pico-8 play session: no input (idle), after a click and taps of 🅾, ❎, 🅾+❎, 🅾 in the second before t = 0

[t = 1 s] idle ~1s (no d-pad/buttons)
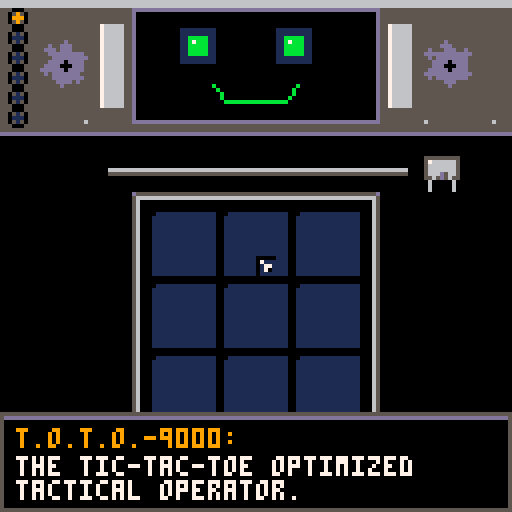
[t = 2 s] idle ~2s (no d-pad/buttons)
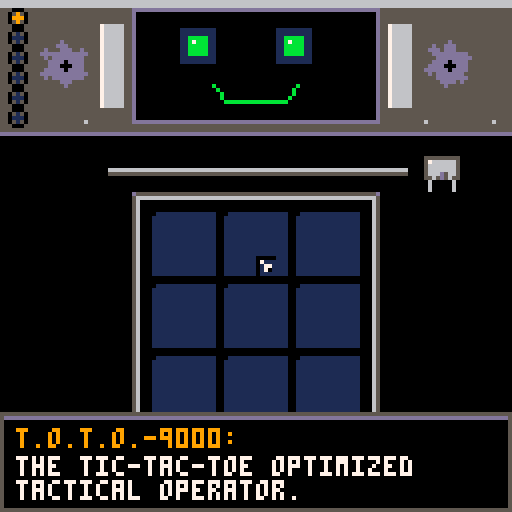
[t = 6 s] idle ~6s (no d-pad/buttons)
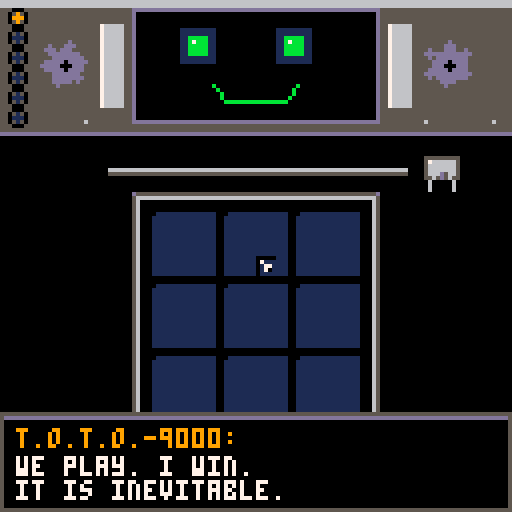
[t = 8 s] idle ~8s (no d-pad/buttons)
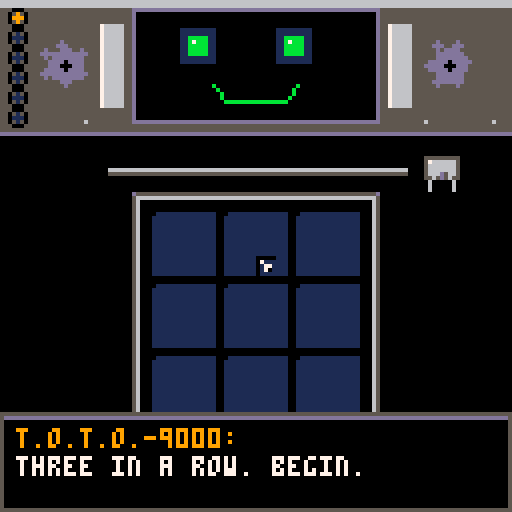

pico-8 cartridge
version 43
__lua__
--out of hand
--a tic-tac-toe boss fight
--by caterpillar games

--==helpers==--
function lerp(a,b,t) return a+(b-a)*t end

function printc(s,x,y,c,oc)
 local px=x-#s*2
 if oc then
  for i=0,7 do
   print(s,px+cos(i/8),y+sin(i/8),oc)
  end
 end
 print(s,px,y,c)
end

function printbig(s,x,y,c,oc)
 local t="\^w\^t"..s
 local px=x-#s*4
 if oc then
  print(t,px+1,y+1,oc)
  print(t,px-1,y+1,oc)
  print(t,px,y+2,oc)
 end
 print(t,px,y,c)
end

--particles
parts={}
function spark(x,y,num,c,pw)
 for i=1,num do
  add(parts,{x=x,y=y,
   dx=(rnd(2)-1)*pw,
   dy=(rnd(2)-1)*pw-.7,
   l=10+rnd(15),c=c,g=.14})
 end
end

function smoke(x,y,c)
 add(parts,{x=x,y=y,
  dx=rnd(.6)-.3,dy=-.4-rnd(.5),
  l=25+rnd(20),c=c or 5,g=0,
  r=1+rnd(2),sm=true})
end

function boom(x,y,big)
 shk+=big and 6 or 3
 spark(x,y,big and 30 or 12,10,big and 3 or 2)
 spark(x,y,big and 20 or 8,9,2)
 for i=1,big and 8 or 3 do
  smoke(x+rnd(10)-5,y+rnd(10)-5,big and 6 or 5)
 end
end

function upd_parts()
 for p in all(parts) do
  p.x+=p.dx
  p.y+=p.dy
  p.dy+=p.g
  p.l-=1
  if p.l<=0 then del(parts,p) end
 end
end

function drw_parts()
 for p in all(parts) do
  if p.sm then
   local c=p.l>15 and p.c or (p.l>7 and 13 or 1)
   circfill(p.x,p.y,p.r*min(1,p.l/12),c)
  else
   local c=p.l>8 and p.c or 5
   pset(p.x,p.y,c)
  end
 end
end

--coroutine helpers
function wait(nf)
 for i=1,nf do yield() end
end

function anybtn()
 return btnp(4) or btnp(5) or mclk
end

function waitbtn()
 repeat yield() until anybtn()
end

--==globals==--
shk=0
gt=0 --global time
state="title"
msg=""
taunt=""
tauntt=0
round=1
mood="idle"
flash=0
winline=nil
mousemode=false
mclk=false
pmb=false
lmx,lmy=0,0

--claw
cl={x=100,y=24,open=.3,hold=false,arm=8}

taunts_block={"denied.","calculated.","i saw that.","no."}
taunts_win={"as computed.","inferior.","trivial."}

rounds={
 {n=3,k=3,sk=.45,mf=false,
  name="protocol 1: standard",
  intro={"greetings, human.",
   "i am t.o.t.o.-9000.",
   "the tic-tac-toe optimized\ntactical operator.",
   "we play. i win.\nit is inevitable.",
   "three in a row. begin."}},
 {n=4,k=3,sk=.68,mf=true,op=2,
  name="protocol 2: expansion",
  intro={"...recalculating.",
   "that round was corrupted.\nit did not count.",
   "installing expansion module.",
   "a bigger board.\nand i move first now.",
   "this is fair. i checked."}},
 {n=4,k=3,sk=.78,dk=4,mf=true,op=2,
  name="protocol 3: corrosion",
  intro={"unacceptable!!",
   "engaging corrosion protocol.",
   "pieces now rust away.\nonly your 4 newest survive.",
   "your squishy memory will\nfail you, human."}},
 {n=4,k=3,sk=.75,be=true,mf=true,op=2,
  name="protocol 4: conveyor",
  intro={"error. error.",
   "you cheated. somehow.",
   "activating factory floor.",
   "the conveyor shifts a row\nevery 2 turns. watch for ➡️.",
   "let us see you plan now."}},
 {n=5,k=4,sk=.82,gr=true,mf=true,
  name="protocol 5: gravity",
  intro={"my circuits... burn...",
   "installing gravity engine!",
   "pieces drop from above.\nfour in a row wins.",
   "i was built for this, human.",
   "you were built of meat."}},
 {n=5,k=4,sk=.85,gr=true,be=true,dk=6,mf=true,
  name="protocol 6: overdrive",
  intro={"warning: rage levels\nexceeding safe limits.",
   "all modules engaged.\ngravity. conveyor. rust.",
   "maximum overdrive!!",
   "this is getting...\nout of hand."}},
}

--==board==--
function setboard(rd)
 n=rd.n
 k=rd.k
 skill=rd.sk
 grav=rd.gr
 belt=rd.be
 dk=rd.dk
 cs=n==3 and 18 or (n==4 and 15 or 12)
 bw=cs*n
 bx=64-flr(bw/2)
 by=n==3 and 52 or 50
 brd={}
 for y=1,n do brd[y]={} end
 plc=0
 pt=0
 turn=0
 beltrow=1
 mmv=0
 winline=nil
 cx=flr((n+1)/2)
 cy=cx
 cl.x=110
 cl.y=by-10
 cl.hold=false
 cl.open=.3
end

function cellpos(x,y)
 return bx+(x-1)*cs,by+(y-1)*cs
end

function cellmid(x,y)
 local px,py=cellpos(x,y)
 return px+cs/2,py+cs/2
end

function count(o)
 local c=0
 for y=1,n do for x=1,n do
  local p=brd[y][x]
  if p and p.o==o then c+=1 end
 end end
 return c
end

function oldest(o)
 local old=nil
 for y=1,n do for x=1,n do
  local p=brd[y][x]
  if p and p.o==o and (not old or p.t<old.p.t) then
   old={p=p,x=x,y=y}
  end
 end end
 return old
end

--==drawing==--
function drawgear(x,y,r,c,spd)
 local a=gt*spd
 for i=0,5 do
  local an=a+i/6
  circfill(x+cos(an)*(r-1),y+sin(an)*(r-1),max(1,flr(r/4)),c)
 end
 circfill(x,y,max(1,r-2),c)
 circfill(x,y,max(1,flr(r*.3)),0)
end

function drawx(x,y,r,c,hc)
 for i=0,1 do
  line(x-r+i,y-r,x+r,y+r-i,c)
  line(x-r,y-r+i,x+r-i,y+r,c)
  line(x-r+i,y+r,x+r,y-r+i,c)
  line(x-r,y+r-i,x+r-i,y-r,c)
 end
 pset(x-r,y-r,hc)
 pset(x+r,y-r,hc)
end

function drawpiece(p,px,py,x,y)
 local r=flr(cs/2)-2
 if p.pop<1 then r=max(1,flr(r*p.pop*1.2)) end
 local mx,my=px+p.xo,py+p.yo
 local rusty=false
 if ((warn and warn.p==p) or (warn2 and warn2.p==p)) and gt%.4>.2 then
  rusty=true
 end
 if p.o==1 then
  drawx(mx,my,r,rusty and 4 or 12,rusty and 4 or 7)
 else
  drawgear(mx,my,r,rusty and 4 or 9,.05)
 end
end

function drawboard()
 --frame
 rect(bx-4,by-4,bx+bw+3,by+bw+3,5)
 rect(bx-3,by-3,bx+bw+2,by+bw+2,6)
 for i=0,1 do for j=0,1 do
  pset(bx-4+i*(bw+7),by-4+j*(bw+7),13)
 end end
 --cells
 for y=1,n do for x=1,n do
  local px,py=cellpos(x,y)
  rectfill(px+1,py+1,px+cs-2,py+cs-2,1)
  pset(px+1,py+1,0)
 end end
 --belt telegraph
 if belt then
  local dir=beltrow%2==1 and 1 or -1
  local ay=by+(beltrow-1)*cs+flr(cs/2)
  local c=gt%.5>.25 and 10 or 9
  for s=-1,1,2 do
   local ax=64+s*(bw/2+8)
   line(ax-2*dir,ay-2,ax+dir,ay,c)
   line(ax+dir,ay,ax-2*dir,ay+2,c)
  end
  drawgear(bx-8,by+bw+2,3,5,.1)
  drawgear(bx+bw+7,by+bw+2,3,5,-.1)
 end
 --gravity guide
 if grav and state=="play" and turn==1 then
  local px=bx+(cx-1)*cs
  rectfill(px+1,by-2,px+cs-2,by-1,gt%.4>.2 and 10 or 9)
 end
 --pieces
 for y=1,n do for x=1,n do
  local p=brd[y][x]
  if p then
   local mx,my=cellmid(x,y)
   drawpiece(p,mx,my,x,y)
  end
 end end
 --cursor
 if state=="play" and turn==1 then
  local px,py=cellpos(cx,cy)
  local c=gt%.4>.2 and 7 or 10
  rect(px,py,px+cs-1,py+cs-1,c)
 end
 --win line
 if winline then
  local x1,y1=cellmid(winline.x1,winline.y1)
  local x2,y2=cellmid(winline.x2,winline.y2)
  local c=winline.o==1 and (gt%.3>.15 and 7 or 12) or (gt%.3>.15 and 8 or 9)
  for i=-1,1 do
   line(x1,y1+i,x2,y2+i,c)
   line(x1+i,y1,x2+i,y2,c)
  end
 end
end

function drawclaw()
 local raily=by-10
 line(bx-10,raily,bx+bw+10,raily,6)
 line(bx-10,raily+1,bx+bw+10,raily+1,5)
 --trolley
 rectfill(cl.x-4,raily-3,cl.x+4,raily+2,6)
 rect(cl.x-4,raily-3,cl.x+4,raily+2,5)
 pset(cl.x-3,raily-2,7)
 --arm
 line(cl.x,raily+2,cl.x,cl.y,13)
 line(cl.x+1,raily+2,cl.x+1,cl.y,5)
 --prongs
 local o=2+cl.open*3
 line(cl.x,cl.y,cl.x-o,cl.y+3,6)
 line(cl.x-o,cl.y+3,cl.x-o,cl.y+5,6)
 line(cl.x+1,cl.y,cl.x+1+o,cl.y+3,6)
 line(cl.x+1+o,cl.y+3,cl.x+1+o,cl.y+5,6)
 if cl.hold then
  drawgear(cl.x,cl.y+5,flr(cs/2)-2,9,.05)
 end
end

function drawface(broken)
 --chassis
 rectfill(0,0,127,34,5)
 line(0,34,127,34,0)
 line(0,33,127,33,13)
 rectfill(0,0,127,1,6)
 --rivets
 for i=0,7 do
  pset(4+i*17,30,6)
 end
 --side gears+pipes
 local spd=.02+round*.008
 drawgear(16,16,6,13,spd)
 drawgear(112,16,6,13,-spd*1.3)
 rectfill(25,6,30,26,6)
 rectfill(97,6,102,26,6)
 line(25,6,25,26,7)
 line(97,6,97,26,7)
 --face screen
 rectfill(34,3,93,29,0)
 rect(33,2,94,30,13)
 --eyes
 local ex,ey=0,0
 if state=="play" then
  ex=mid(-2,(cx-(n+1)/2),2)
  ey=mid(-1,(cy-(n+1)/2),1)
 end
 local ec=broken and 5 or (mood=="angry" and 8 or (mood=="happy" and 11 or 9))
 for s=0,1 do
  local eyx=49+s*24
  if broken and s==0 then
   line(eyx-3,8,eyx+3,14,5)
   line(eyx+3,8,eyx-3,14,5)
  else
   rectfill(eyx-4,7,eyx+4,15,1)
   if mood=="think" then
    ex=cos(gt*.7)*2
    ey=sin(gt*.7)
   end
   rectfill(eyx-2+ex,9+ey,eyx+2+ex,13+ey,ec)
   pset(eyx-1+ex,10+ey,7)
  end
 end
 --mouth
 local my=23
 if broken then
  line(53,my+2,58,my-1,5)
  line(58,my-1,63,my+2,5)
  line(63,my+2,68,my,5)
  line(68,my,74,my+2,5)
 elseif mood=="angry" then
  for i=0,4 do
   line(53+i*4,my+(i%2)*3,57+i*4,my+((i+1)%2)*3,8)
  end
 elseif mood=="happy" then
  line(53,my-2,56,my+2,11)
  line(56,my+2,71,my+2,11)
  line(71,my+2,74,my-2,11)
 elseif mood=="think" then
  local w=2+sin(gt*2)*2
  line(60,my,60+w+4,my,9)
 else
  line(55,my,72,my,9)
 end
 --damage
 if round>=3 and not broken then
  line(36,5,42,11,1)
  line(88,26,92,22,1)
 end
 if round>=4 and gt%.3<.1 then
  smoke(28,5)
 end
 if round>=5 and rnd()<.06 then
  spark(100,26,3,10,1)
 end
 if round>=6 and gt%.2<.1 then
  smoke(100,3,6)
 end
 --round leds
 for i=1,6 do
  local c=1
  if i<round then c=11 end
  if i==round then c=gt%.5>.25 and 10 or 9 end
  circfill(4,4+(i-1)*5,1,c)
  circ(4,4+(i-1)*5,2,0)
 end
end

function drawpanel()
 rectfill(0,114,127,127,0)
 line(0,114,127,114,5)
 line(0,115,127,115,13)
 if state=="play" then
  printc(msg,64,117,turn==1 and 7 or 9)
  if tauntt>0 then
   printc(taunt,64,123,8)
  elseif rounds[round] then
   printc(rounds[round].name,64,123,5)
  end
 end
end

function drawcursor()
 if mousemode then
  local x,y=stat(32),stat(33)
  line(x,y,x+3,y+3,0)
  line(x,y,x,y+4,0)
  line(x,y,x+4,y,0)
  line(x+1,y+1,x+3,y+2,7)
  line(x+1,y+1,x+2,y+3,7)
 end
end

--==logic==--
dirs={{1,0},{0,1},{1,1},{1,-1}}

function inb(x,y)
 return x>=1 and x<=n and y>=1 and y<=n
end

function checkwin(o)
 for y=1,n do for x=1,n do
  for d in all(dirs) do
   local good=true
   for i=0,k-1 do
    local xx,yy=x+d[1]*i,y+d[2]*i
    local c=inb(xx,yy) and brd[yy][xx] or nil
    if not c or c.o~=o then
     good=false
     break
    end
   end
   if good then
    return {x1=x,y1=y,
     x2=x+d[1]*(k-1),
     y2=y+d[2]*(k-1),o=o}
   end
  end
 end end
end

function dropy(x)
 for y=n,1,-1 do
  if not brd[y][x] then return y end
 end
end

function legal()
 local l={}
 for x=1,n do
  if grav then
   local y=dropy(x)
   if y then add(l,{x=x,y=y}) end
  else
   for y=1,n do
    if not brd[y][x] then
     add(l,{x=x,y=y})
    end
   end
  end
 end
 return l
end

function winat(x,y,o)
 brd[y][x]={o=o}
 local w=checkwin(o)
 brd[y][x]=nil
 return w
end

function score(x,y)
 local s=0
 for d in all(dirs) do
  for off=1-k,0 do
   local own,opp,ok=0,0,true
   for i=0,k-1 do
    local xx,yy=x+d[1]*(off+i),y+d[2]*(off+i)
    if xx==x and yy==y then
     --the move itself
    elseif not inb(xx,yy) then
     ok=false
     break
    else
     local c=brd[yy][xx]
     if c then
      if c.o==2 then own+=1 else opp+=1 end
     end
    end
   end
   if ok then
    if opp==0 then s+=own*own*3+1 end
    if own==0 then s+=opp*opp*2 end
   end
  end
 end
 s+=3-(abs(x-(n+1)/2)+abs(y-(n+1)/2))*.6
 return s
end

function ai_move()
 local l=legal()
 local sk=skill
 if plc>40 then sk=.3 end --overheat safety
 if rnd()<sk then
  for m in all(l) do
   if winat(m.x,m.y,2) then
    m.won=true
    return m
   end
  end
 end
 if rnd()<sk then
  for m in all(l) do
   if winat(m.x,m.y,1) then
    m.blocked=true
    return m
   end
  end
 end
 local best,bs=l[1],-999
 for m in all(l) do
  local s=score(m.x,m.y)+rnd(2)+(1-sk)*rnd(9)
  if s>bs then
   bs=s
   best=m
  end
 end
 return best
end

function place(x,y,o,silent)
 pt+=1
 local p={o=o,t=pt,pop=0,xo=0,yo=0,vy=0}
 brd[y][x]=p
 if grav then
  p.yo=-(by+(y-1)*cs)+by-14
  p.vy=1
  p.pop=1
 end
 if not silent then
  sfx(o==1 and 0 or 2)
 end
 return p
end

function decay(o)
 if not dk then return end
 if count(o)>dk then
  local old=oldest(o)
  brd[old.y][old.x]=nil
  local mx,my=cellmid(old.x,old.y)
  spark(mx,my,10,4,1.5)
  smoke(mx,my)
  sfx(3)
 end
end

function updwarn()
 warn=nil
 warn2=nil
 if dk and state=="play" then
  if count(1)>=dk then
   local o=oldest(1)
   if o then warn=o end
  end
  if count(2)>=dk then
   warn2=oldest(2)
  end
 end
end

function settle()
 for x=1,n do
  local stk={}
  for y=n,1,-1 do
   local c=brd[y][x]
   if c then
    add(stk,{p=c,oy=y})
    brd[y][x]=nil
   end
  end
  for i,e in ipairs(stk) do
   local ny=n-i+1
   brd[ny][x]=e.p
   if ny~=e.oy then
    e.p.yo+=(e.oy-ny)*cs
    e.p.vy=0
   end
  end
 end
end

function do_belt()
 msg="conveyor engaged!"
 sfx(4)
 shk+=2
 local r=beltrow
 local dir=r%2==1 and 1 or -1
 local row=brd[r]
 local new={}
 for x=1,n do
  new[(x-1+dir)%n+1]=row[x]
 end
 brd[r]=new
 for x=1,n do
  if new[x] then
   new[x].xo=-dir*cs
  end
 end
 wait_pieces()
 if grav then
  settle()
  wait_pieces()
 end
 beltrow=beltrow%n+1
end

function upd_pieces()
 if not brd then return end
 for y=1,n do for x=1,n do
  local p=brd[y][x]
  if p then
   p.pop=min(1,p.pop+.13)
   if p.xo~=0 then
    local s=sgn(p.xo)
    p.xo-=s*3
    if sgn(p.xo)~=s then p.xo=0 end
   end
   if p.yo<0 then
    p.vy+=1.1
    p.yo+=p.vy
    if p.yo>=0 then
     p.yo=0
     shk+=1
     local mx,my=cellmid(x,y)
     spark(mx,my+cs/2-2,4,p.o==1 and 12 or 9,1)
     sfx(2)
    end
   end
  end
 end end
end

function busy_pieces()
 for y=1,n do for x=1,n do
  local p=brd[y][x]
  if p and (p.yo~=0 or p.xo~=0 or p.pop<1) then
   return true
  end
 end end
 return false
end

function wait_pieces()
 repeat yield() until not busy_pieces()
end

function endcheck()
 local w1=checkwin(1)
 local w2=checkwin(2)
 if w1 then
  winline=w1
  return 1
 end
 if w2 then
  winline=w2
  return 2
 end
 if #legal()==0 then return 3 end
end

--==flow==--
function pick(t)
 return t[flr(rnd(#t))+1]
end

function saytaunt(t)
 taunt=pick(t)
 tauntt=50
end

function say(lines)
 local ps=state
 state="dialog"
 for l in all(lines) do
  dtxt=l
  local i=0
  while i<#l do
   i+=1
   if i%3==0 then sfx(7) end
   if anybtn() then i=#l end
   dlg=sub(l,1,i)
   yield()
  end
  dlg=l
  local t=0
  while t<80 and not anybtn() do
   t+=1
   yield()
  end
  yield()
 end
 dlg=nil
 state=ps
end

function drawdlg()
 if not dlg then return end
 rectfill(0,103,127,127,0)
 rect(0,103,127,127,5)
 line(1,104,126,104,13)
 print("t.o.t.o.-9000:",4,107,9)
 print(dlg,4,114,7)
 if #dlg==#dtxt and gt%.5>.25 then
  print("❎",118,121,6)
 end
end

function banner(s)
 bannertxt=s
 bannert=60
 sfx(10)
 wait(65)
end

function drawbanner()
 if not bannert or bannert<=0 then return end
 local y=60
 rectfill(0,y-8,127,y+8,0)
 line(0,y-8,127,y-8,9)
 line(0,y+8,127,y+8,9)
 printc(bannertxt,64,y-2,bannert%10<5 and 10 or 9)
end

--==turns==--
function player_turn()
 msg=grav and "⬅️➡️ pick a column ❎ drop" or "your move, human"
 if grav then cy=1 end
 while true do
  yield()
  if skipflag then return end
  if btnp(0) then cx=cx>1 and cx-1 or n end
  if btnp(1) then cx=cx<n and cx+1 or 1 end
  if not grav then
   if btnp(2) then cy=cy>1 and cy-1 or n end
   if btnp(3) then cy=cy<n and cy+1 or 1 end
  end
  if btnp(4) or btnp(5) or (mclk and lmy>=by-2 and lmy<by+bw+2) then
   local ty=grav and dropy(cx) or cy
   if ty and not brd[ty][cx] then
    place(cx,ty,1)
    wait_pieces()
    decay(1)
    return
   else
    sfx(8)
    if rnd()<.4 then
     saytaunt({"occupied, human.","you cannot go there.","defective input."})
    end
   end
  end
 end
end

function machine_turn()
 msg="t.o.t.o. is computing..."
 mood="think"
 wait(12+flr(rnd(18)))
 local m
 mmv+=1
 local op=rounds[round].op
 if op and mmv<=op then
  local l=legal()
  m=l[flr(rnd(#l))+1]
  if rnd()<.5 then
   saytaunt({"i toy with you.","a casual move.","behold my power."})
  end
 else
  m=ai_move()
  if m.blocked and rnd()<.6 then
   saytaunt(taunts_block)
  end
 end
 local tx=bx+(m.x-1)*cs+flr(cs/2)
 cl.hold=true
 cl.open=.3
 sfx(1)
 while abs(cl.x-tx)>2 do
  cl.x+=sgn(tx-cl.x)*2.5
  yield()
 end
 cl.x=tx
 wait(4)
 if grav then
  cl.open=1
  cl.hold=false
  place(m.x,m.y,2,true)
 else
  local ty=by+(m.y-1)*cs+flr(cs/2)-6
  while cl.y<ty do
   cl.y+=2.5
   yield()
  end
  cl.open=1
  cl.hold=false
  place(m.x,m.y,2)
  shk+=1.5
  local px,py=cellmid(m.x,m.y)
  spark(px,py,5,9,1)
  while cl.y>by-10 do
   cl.y-=3
   yield()
  end
  cl.y=by-10
 end
 wait_pieces()
 decay(2)
 wait(4)
 cl.open=.3
 mood="idle"
end

function play_round()
 state="play"
 turn=rounds[round].mf and 2 or 1
 while true do
  if turn==1 then
   player_turn()
  else
   machine_turn()
  end
  if skipflag then
   skipflag=false
   winline=nil
   return 1
  end
  plc+=1
  if plc==41 then
   saytaunt({"warning: overheating..."})
   smoke(64,20)
  end
  local w=endcheck()
  if not w and belt and plc%4==0 then
   wait(10)
   do_belt()
   w=endcheck()
  end
  if w then return w end
  turn=3-turn
 end
end

function linesparks()
 if not winline then return end
 for i=0,k-1 do
  local x=winline.x1+sgn(winline.x2-winline.x1)*i
  local y=winline.y1+sgn(winline.y2-winline.y1)*i
  local px,py=cellmid(x,y)
  spark(px,py,8,winline.o==1 and 12 or 8,1.5)
 end
end

--==main flow==--
function gameflow()
 title_scr()
 round=1
 while round<=6 do
  local rd=rounds[round]
  setboard(rd)
  state="play"
  mood=round==1 and "happy" or "angry"
  say(rd.intro)
  mood="idle"
  banner(rd.name)
  local w=play_round()
  msg=""
  if w==1 then
   mood="angry"
   sfx(5)
   linesparks()
   boom(64,20,false)
   banner("you win!")
   wait(20)
   round+=1
  elseif w==2 then
   mood="happy"
   sfx(6)
   banner("t.o.t.o. wins")
   wait(20)
   rd.sk=max(.4,rd.sk-.08)
   say({pick(taunts_win),"we go again. now."})
  else
   sfx(6)
   banner("stalemate")
   rd.sk=max(.4,rd.sk-.04)
   say({"a draw. how wasteful.","again."})
  end
 end
 ending()
end

function title_scr()
 state="title"
 music(0)
 waitbtn()
 sfx(9)
end

function drawtitle()
 cls(0)
 drawgear(64,38,26,1,.02)
 drawgear(10,110,14,1,-.015)
 drawgear(120,90,10,1,.025)
 printbig("out of",64,20,7,2)
 printbig("hand",64,36,10,4)
 printc("a tic-tac-toe boss fight",64,56,6)
 printc("vs t.o.t.o.-9000",64,66,9)
 drawx(44,82,3,12,7)
 printc("you",44,89,12)
 drawgear(84,82,4,9,.05)
 printc("it",84,89,9)
 if gt%.8>.3 then
  printc("press ❎ to challenge",64,102,10)
 end
 printc("arrows/mouse + ❎/click",64,114,5)
 printc("trijam ♥ mini jam",64,121,1)
end

function ending()
 state="play"
 mood="angry"
 msg=""
 say({"no. no no no.",
  "i cannot lose.\ni am a machine.",
  "machines do not\nmake mistakes.",
  "s-s-system f-f-failure",
  "c-c-cannot c-compute-e-e"})
 music(-1)
 state="boom"
 sfx(10)
 for i=1,100 do
  shk=min(7,i/12)
  if i%8==0 then
   boom(30+rnd(68),4+rnd(34),false)
   sfx(2)
  end
  if i%3==0 then smoke(34+rnd(60),6+rnd(26)) end
  yield()
 end
 flash=6
 sfx(11)
 boom(64,20,true)
 boom(40,15,true)
 boom(88,25,true)
 --the claw gets out of hand
 for i=1,40 do
  cl.y+=2+i*.15
  cl.x+=1
  cl.open=.5+sin(gt*2)*.5
  yield()
 end
 state="end"
 wait(30)
 repeat yield() until btnp(4) or btnp(5)
 run()
end

function drawend()
 cls(0)
 drawface(true)
 --fallen claw
 local gy=100
 line(30,gy,52,gy,5)
 rectfill(34,gy-6,42,gy-1,6)
 line(42,gy-4,48,gy-2,6)
 line(48,gy-2,52,gy-5,6)
 drawgear(58,gy-3,4,4,0)
 printbig("you win!",64,48,10,4)
 printc("t.o.t.o.-9000 has gotten",64,66,6)
 printc("...out of hand",64,74,9)
 printc("humanity: 1  machines: 0",64,88,12)
 if gt%.8>.3 then
  printc("❎ play again",64,108,7)
 end
 printc("thanks for playing!",64,120,5)
end

--==pico-8==--
function _init()
 poke(0x5f2d,1)
 menuitem(1,"skip protocol",function()
  skipflag=true
 end)
 main_co=cocreate(gameflow)
end

function _update()
 gt+=1/30
 shk*=.82
 if shk<.3 then shk=0 end
 if tauntt>0 then tauntt-=1 end
 if bannert and bannert>0 then bannert-=1 end
 --mouse
 local mx,my=stat(32),stat(33)
 local mb=stat(34)==1
 mclk=mb and not pmb
 pmb=mb
 if abs(mx-lmx)>1 or abs(my-lmy)>1 then
  mousemode=true
 end
 if btnp(0) or btnp(1) or btnp(2) or btnp(3) then
  mousemode=false
 end
 lmx=mx
 lmy=my
 if mousemode and state=="play" and turn==1 and brd then
  if mx>=bx and mx<bx+bw and my>=by-2 and my<by+bw+2 then
   cx=mid(1,flr((mx-bx)/cs)+1,n)
   cy=mid(1,flr((my-by)/cs)+1,n)
  end
 end
 if main_co and costatus(main_co)~="dead" then
  local ok,err=coresume(main_co)
  if not ok then
   msg=tostr(err)
   printh(tostr(err))
  end
 end
 upd_pieces()
 upd_parts()
 updwarn()
 if state=="end" and rnd()<.35 then
  add(parts,{x=rnd(128),y=-2,
   dx=rnd(1)-.5,dy=1+rnd(1),
   l=70,c=8+flr(rnd(4)),g=0})
 end
end

function _draw()
 if flash>0 then
  flash-=1
  cls(7)
  return
 end
 cls(0)
 camera(rnd(shk)-shk/2,rnd(shk)-shk/2)
 if state=="title" then
  drawtitle()
 elseif state=="end" then
  drawend()
 else
  drawface(false)
  drawboard()
  drawclaw()
  drawpanel()
  drawdlg()
  drawbanner()
 end
 drw_parts()
 camera()
 drawcursor()
end
__gfx__
00000000000000000000000000000000000000000000000000000000000000000000000000000000000000000000000000000000000000000000000000000000
00000000000000000000000000000000000000000000000000000000000000000000000000000000000000000000000000000000000000000000000000000000
